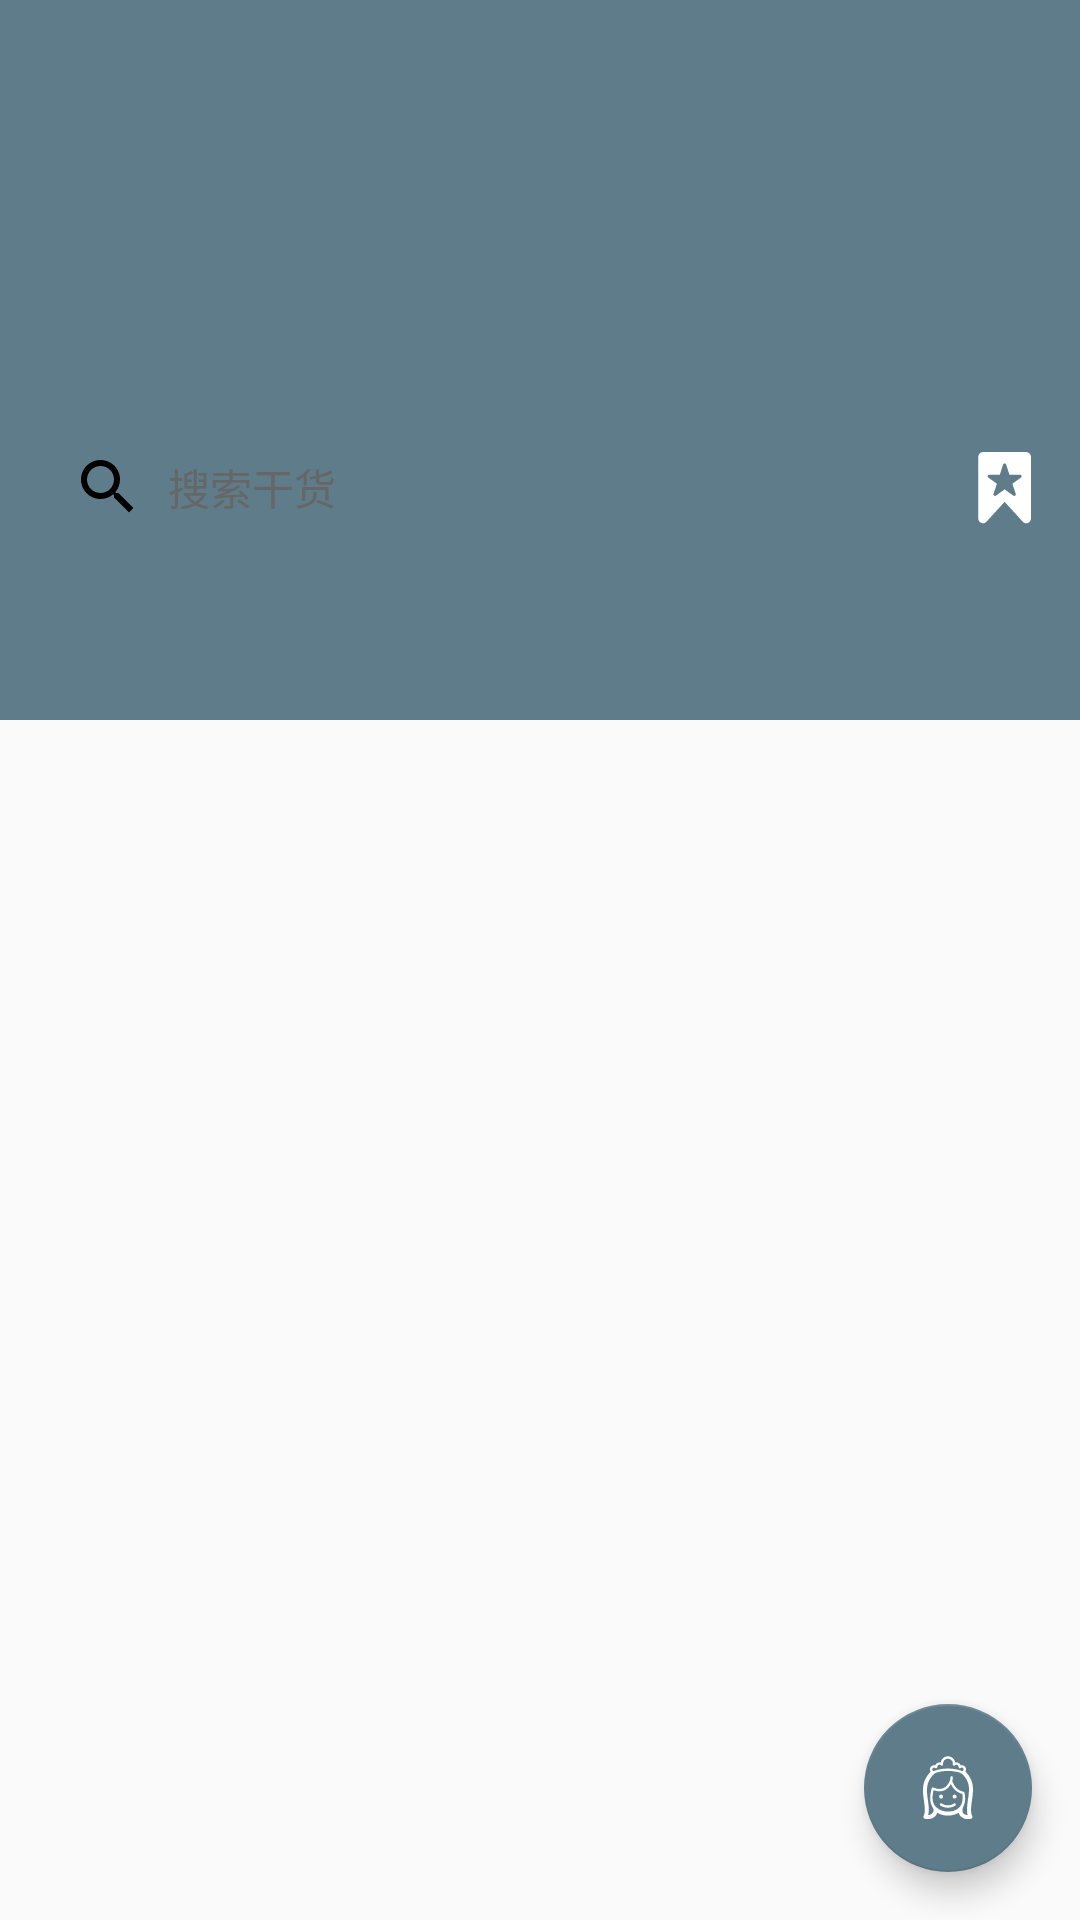

The Android layout XML behind this screen, and the referenced resources:
<!-- AndroidManifest.xml: application theme OneAppTheme.OverlapSystemBar -->
<!-- res/layout/layout_gank.xml -->
<?xml version="1.0" encoding="utf-8"?>
<androidx.coordinatorlayout.widget.CoordinatorLayout xmlns:android="http://schemas.android.com/apk/res/android"
    xmlns:app="http://schemas.android.com/apk/res-auto"
    android:layout_width="match_parent"
    android:layout_height="match_parent">

    <com.google.android.material.appbar.AppBarLayout
        android:id="@+id/appBarLayout"
        android:layout_width="match_parent"
        android:layout_height="240dp">

        <com.google.android.material.appbar.CollapsingToolbarLayout
            android:id="@+id/collapsingToolbarLayout"
            android:layout_width="match_parent"
            android:layout_height="match_parent"
            android:theme="@style/ToolBarDark"
            app:contentScrim="@color/colorHome"
            app:layout_scrollFlags="scroll|exitUntilCollapsed|snap"
            app:statusBarScrim="@color/colorHome">

            <ImageView
                android:id="@+id/ivHeader"
                android:layout_width="match_parent"
                android:layout_height="match_parent"
                android:background="@color/colorPrimary"
                android:contentDescription="@null"
                android:scaleType="centerCrop"
                app:layout_collapseMode="parallax"
                app:layout_collapseParallaxMultiplier="0" />

            <RelativeLayout
                android:layout_width="match_parent"
                android:layout_height="wrap_content"
                android:layout_gravity="bottom"
                android:layout_marginBottom="60dp"
                android:orientation="horizontal"
                app:layout_collapseMode="parallax"
                app:layout_collapseParallaxMultiplier="0">

                <TextView
                    android:id="@+id/tvSearchGank"
                    android:layout_width="match_parent"
                    android:layout_height="35dp"
                    android:layout_marginLeft="16dp"
                    android:layout_marginRight="48dp"
                    android:background="@drawable/bg_search_gank"
                    android:drawableLeft="@drawable/ic_search_gank"
                    android:drawablePadding="8dp"
                    android:gravity="center_vertical"
                    android:paddingLeft="8dp"
                    android:paddingRight="8dp"
                    android:text="搜索干货"
                    android:textColor="@color/colorTextGrayDark" />

                <ImageView
                    android:id="@+id/ivCollection"
                    android:layout_width="35dp"
                    android:layout_height="35dp"
                    android:layout_alignParentRight="true"
                    android:layout_marginRight="8dp"
                    android:contentDescription="@null"
                    android:padding="4dp"
                    android:src="@drawable/ic_collection" />
            </RelativeLayout>

            <androidx.appcompat.widget.Toolbar
                android:id="@+id/toolbar"
                android:layout_width="match_parent"
                android:layout_height="?attr/actionBarSize"
                android:layout_gravity="bottom"
                android:layout_marginTop="@dimen/status_bar_height"
                android:background="@color/transparent"
                android:theme="@style/ToolBarDark"
                app:contentInsetStart="0dp"
                app:layout_collapseMode="pin">

                <com.google.android.material.tabs.TabLayout
                    android:id="@+id/tabLayout"
                    android:layout_width="match_parent"
                    android:layout_height="match_parent"
                    app:tabIndicatorColor="@color/white"
                    app:tabMode="scrollable" />
            </androidx.appcompat.widget.Toolbar>
        </com.google.android.material.appbar.CollapsingToolbarLayout>
    </com.google.android.material.appbar.AppBarLayout>

    <androidx.viewpager.widget.ViewPager
        android:id="@+id/viewPager"
        android:layout_width="match_parent"
        android:layout_height="match_parent"
        app:layout_behavior="@string/appbar_scrolling_view_behavior" />

    <com.google.android.material.floatingactionbutton.FloatingActionButton
        android:id="@+id/fabRandom"
        android:layout_width="wrap_content"
        android:layout_height="wrap_content"
        android:layout_gravity="bottom|end"
        android:layout_margin="@dimen/fab_margin"
        android:src="@drawable/ic_beauty"
        app:backgroundTint="@color/colorPrimary"
        app:fabSize="normal" />
</androidx.coordinatorlayout.widget.CoordinatorLayout>
<!-- resources referenced by this layout -->
<resources>
  <color name="colorHome">#FF9800</color>
  <color name="colorPrimary">#5F7C8A</color>
  <color name="colorTextGrayDark">#666666</color>
  <color name="transparent">#00FFFFFF</color>
  <color name="white">#FFFFFF</color>
  <dimen name="fab_margin">16dp</dimen>
  <dimen name="status_bar_height">25dp</dimen>
  <!-- drawable ic_beauty: vector/xml drawable (drawable, 4375 chars, omitted) -->
  <!-- drawable ic_collection (drawable) -->
  <vector xmlns:android="http://schemas.android.com/apk/res/android"
      android:width="24dp"
      android:height="24dp"
      android:viewportHeight="1024.0"
      android:viewportWidth="1024.0">
      <path
          android:fillColor="#ffffff"
          android:pathData="M860.4,586.1c0,-150.8 0,-301.8 0,-452.6 0,-31.7 -15,-55.8 -41.3,-65.5 -7.4,-2.8 -15.7,-3.8 -23.6,-3.8 -179.6,-0.3 -359.2,-0.2 -538.8,-0.2 -2.8,0 -5.6,0 -8.4,0.2 -31.4,2.5 -56.2,31 -56.2,66 -0.1,256.1 -0.1,512.1 0,768.3 0,23.1 9,41.2 25.7,54.2 25.4,19.7 56.7,16.1 80.1,-9.4 47.7,-52.2 95.4,-104.5 143,-156.8 28.1,-30.8 56.1,-61.6 85.1,-93.3 3.6,3.8 6.1,6.3 8.6,9.1 73,80.1 146,160.2 219,240.2 20.3,22.3 44.1,28.8 70.1,16.6 26,-12.2 36.9,-36 36.7,-68 -0.4,-101.7 -0.2,-203.3 -0.2,-305zM733.2,385.9l-108.5,78.5 41.8,127.6c0.6,2 1,4.1 1,6.3 0,11.1 -9,20.2 -20.2,20.2 -4.4,0 -8.5,-1.4 -11.8,-3.8l0,0 -109.2,-79 -109.2,79c-3.4,2.4 -7.4,3.8 -11.8,3.8 -11.1,0 -20.2,-9 -20.2,-20.2 0,-2.2 0.4,-4.4 1,-6.3l41.8,-127.6 -108.5,-78.5c-5.1,-3.6 -8.4,-9.6 -8.4,-16.3 0,-11.1 9,-20.2 20.2,-20.2l134.2,0 41.5,-127c2.6,-8.3 10.2,-14.3 19.3,-14.3s16.8,6 19.3,14.3l41.5,127 134.2,0c11.1,0 20.2,9 20.2,20.2 0,6.7 -3.3,12.7 -8.3,16.3l0,0z" />
  </vector>
  <!-- drawable ic_search_gank (drawable) -->
  <vector xmlns:android="http://schemas.android.com/apk/res/android"
      android:width="24dp"
      android:height="24dp"
      android:viewportHeight="24.0"
      android:viewportWidth="24.0">
      <path
          android:fillColor="#FF000000"
          android:pathData="M15.5,14h-0.79l-0.28,-0.27C15.41,12.59 16,11.11 16,9.5 16,5.91 13.09,3 9.5,3S3,5.91 3,9.5 5.91,16 9.5,16c1.61,0 3.09,-0.59 4.23,-1.57l0.27,0.28v0.79l5,4.99L20.49,19l-4.99,-5zM9.5,14C7.01,14 5,11.99 5,9.5S7.01,5 9.5,5 14,7.01 14,9.5 11.99,14 9.5,14z" />
  </vector>
  <style name="ToolBarDark" parent="ThemeOverlay.AppCompat.Dark" />
  <style name="OneAppTheme.OverlapSystemBar" />
</resources>
